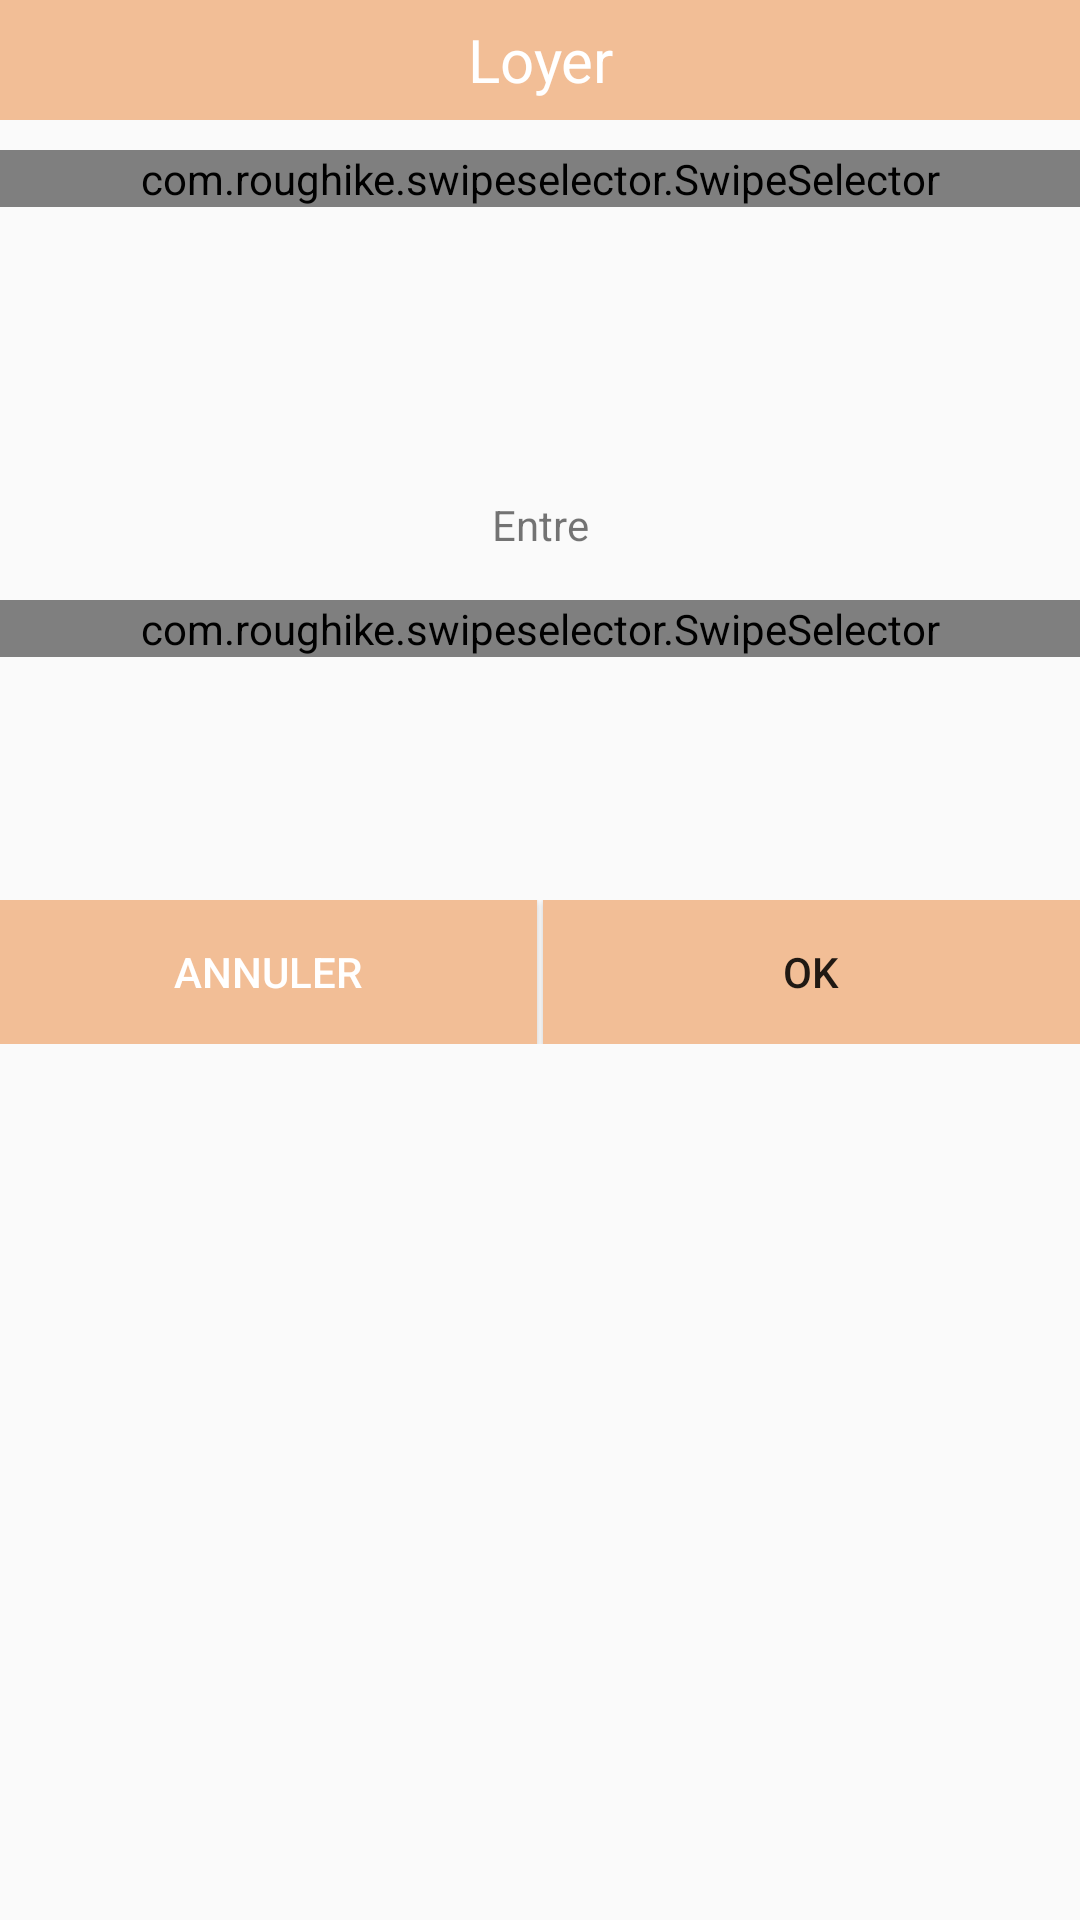

Produce the Android XML layout that renders to this screen, including the resource entries it uses.
<!-- AndroidManifest.xml: application theme AppTheme -->
<!-- res/layout/min_max_alert_dialog.xml -->
<?xml version="1.0" encoding="utf-8"?>
<LinearLayout xmlns:android="http://schemas.android.com/apk/res/android"
    android:layout_width="match_parent"
    android:layout_height="match_parent"
    android:orientation="vertical">

    <TextView
        android:layout_width="match_parent"
        android:layout_height="40dp"
        android:gravity="center"
        android:id="@+id/title"
        android:background="@color/colorPrimary"
        android:textSize="20dp"
        android:textColor="@android:color/white"
        android:layout_marginBottom="10dp"
        android:text="Loyer" />

    <LinearLayout
        android:layout_width="match_parent"
        android:layout_height="100dp">

        <com.roughike.swipeselector.SwipeSelector
            android:id="@+id/min"
            android:layout_width="match_parent"
            android:layout_height="wrap_content" />
    </LinearLayout>


    <TextView
        android:layout_width="match_parent"
        android:layout_height="50dp"
        android:gravity="center"
        android:text="Entre" />

    <LinearLayout
        android:layout_width="match_parent"
        android:layout_height="100dp">

        <com.roughike.swipeselector.SwipeSelector
            android:id="@+id/max"
            android:layout_width="match_parent"
            android:layout_height="wrap_content" />

    </LinearLayout>


    <LinearLayout
        android:layout_width="match_parent"
        android:orientation="horizontal"
        android:layout_height="wrap_content">

        <Button
            android:layout_width="wrap_content"
            android:layout_weight="1"
            android:id="@+id/cancel"
            android:background="@color/colorPrimary"
            android:textColor="@android:color/white"
            android:text="Annuler"
            android:layout_height="wrap_content" />
        <View
            android:layout_width="2dp"
            android:layout_height="match_parent"
            android:background="@android:color/white" />
        <Button
            android:layout_width="wrap_content"
            android:layout_weight="1"
            android:id="@+id/ok"
            android:background="@color/colorPrimary"
            android:text="Ok"
            android:layout_height="wrap_content" />
    </LinearLayout>
</LinearLayout>
<!-- resources referenced by this layout -->
<resources>
  <color name="colorPrimary">#f2be96</color>
  <style name="AppTheme" parent="Theme.AppCompat.Light.NoActionBar">
          
          <item name="colorPrimary">@color/colorPrimary</item>
          <item name="colorPrimaryDark">@color/colorPrimaryDark</item>
          <item name="colorAccent">@color/colorAccent</item>
  
          
          <item name="alertDialogTheme">@style/MyAlertDialogStyle</item>
          <item name="alertDialogStyle">@style/MyAlertDialogStyle</item>
      </style>
  <color name="colorPrimaryDark">#000000</color>
  <color name="colorAccent">#2faf84</color>
  <style name="MyAlertDialogStyle" parent="Theme.AppCompat.Light.Dialog.Alert">
          <item name="android:background">@android:color/white</item>
          <item name="buttonBarPositiveButtonStyle">@style/MyAlertDialogButtonStyle</item>
          <item name="buttonBarNegativeButtonStyle">@style/MyAlertDialogButtonStyle</item>
      </style>
  <style name="MyAlertDialogButtonStyle" parent="@style/Widget.AppCompat.Button.ButtonBar.AlertDialog">
          <item name="android:textColor">@color/colorAccent</item>
          <item name="android:textSize">15sp</item>
      </style>
</resources>
